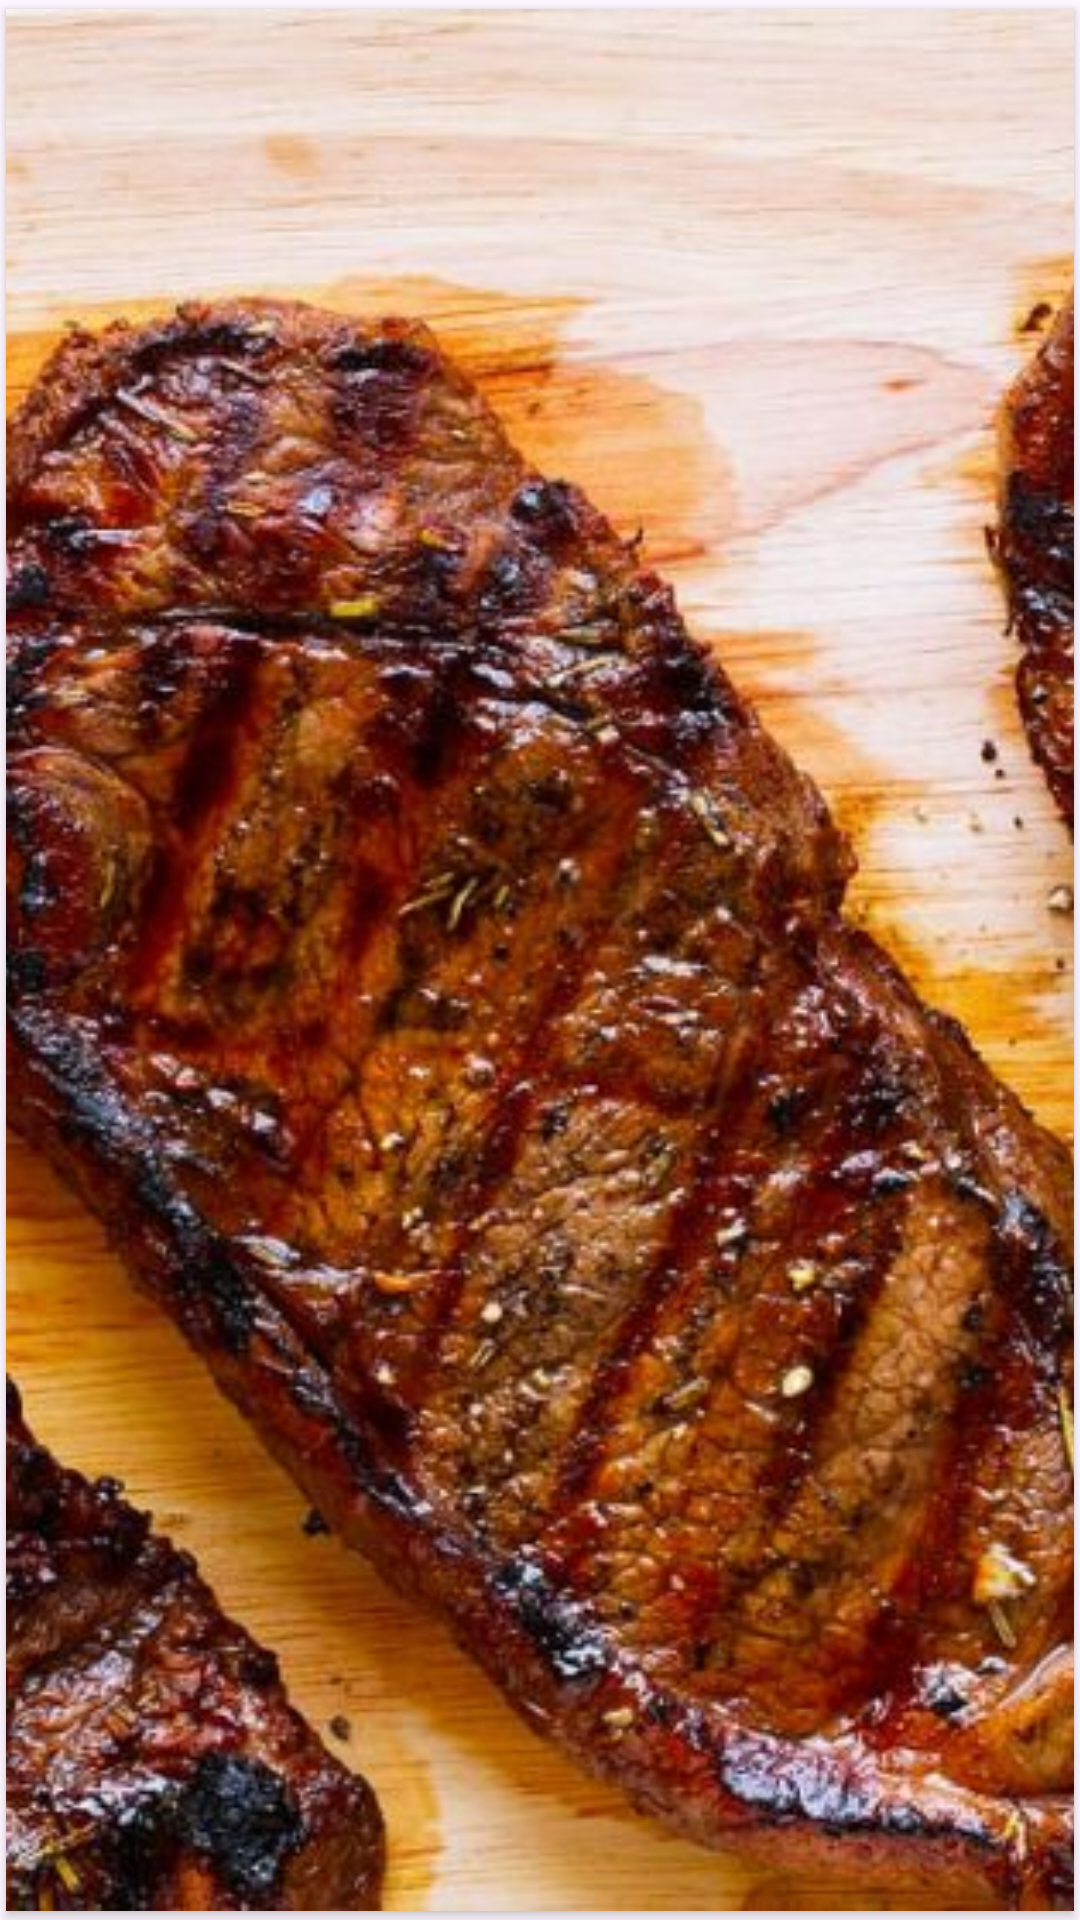

Write the Android layout XML for this screen, with the resource values it uses.
<!-- AndroidManifest.xml: application theme Theme.FoodApp -->
<!-- res/layout/popular_item.xml -->
<?xml version="1.0" encoding="utf-8"?>
<androidx.cardview.widget.CardView xmlns:android="http://schemas.android.com/apk/res/android"
    xmlns:app="http://schemas.android.com/apk/res-auto"
    android:layout_width="@dimen/_180sdp"
    android:layout_height="@dimen/_90sdp"
    android:elevation="@dimen/_3sdp"
    app:cardCornerRadius="@dimen/_10sdp"
    app:cardUseCompatPadding="true">

    <ImageView
        android:id="@+id/iv_popularItem"
        android:layout_width="match_parent"
        android:layout_height="match_parent"
        android:scaleType="centerCrop"
        android:src="@drawable/beef" />

</androidx.cardview.widget.CardView>
<!-- resources referenced by this layout -->
<resources>
  <!-- drawable beef: jpg bitmap (drawable, 173781 bytes) -->
  <style name="Theme.FoodApp" parent="Base.Theme.FoodApp" />
  <style name="Base.Theme.FoodApp" parent="Theme.Material3.DayNight.NoActionBar">
          
          <item name="android:colorPrimary">@color/primary</item>
          <item name="colorOnPrimary">@color/bg_splash</item>
  
          <item name="android:navigationBarColor">@android:color/transparent</item>
          <item name="android:statusBarColor">@android:color/transparent</item>
          <item name="android:windowLightStatusBar">true</item>
  
      </style>
  <color name="primary">#D70654</color>
  <color name="bg_splash">#FDCE3A</color>
</resources>
